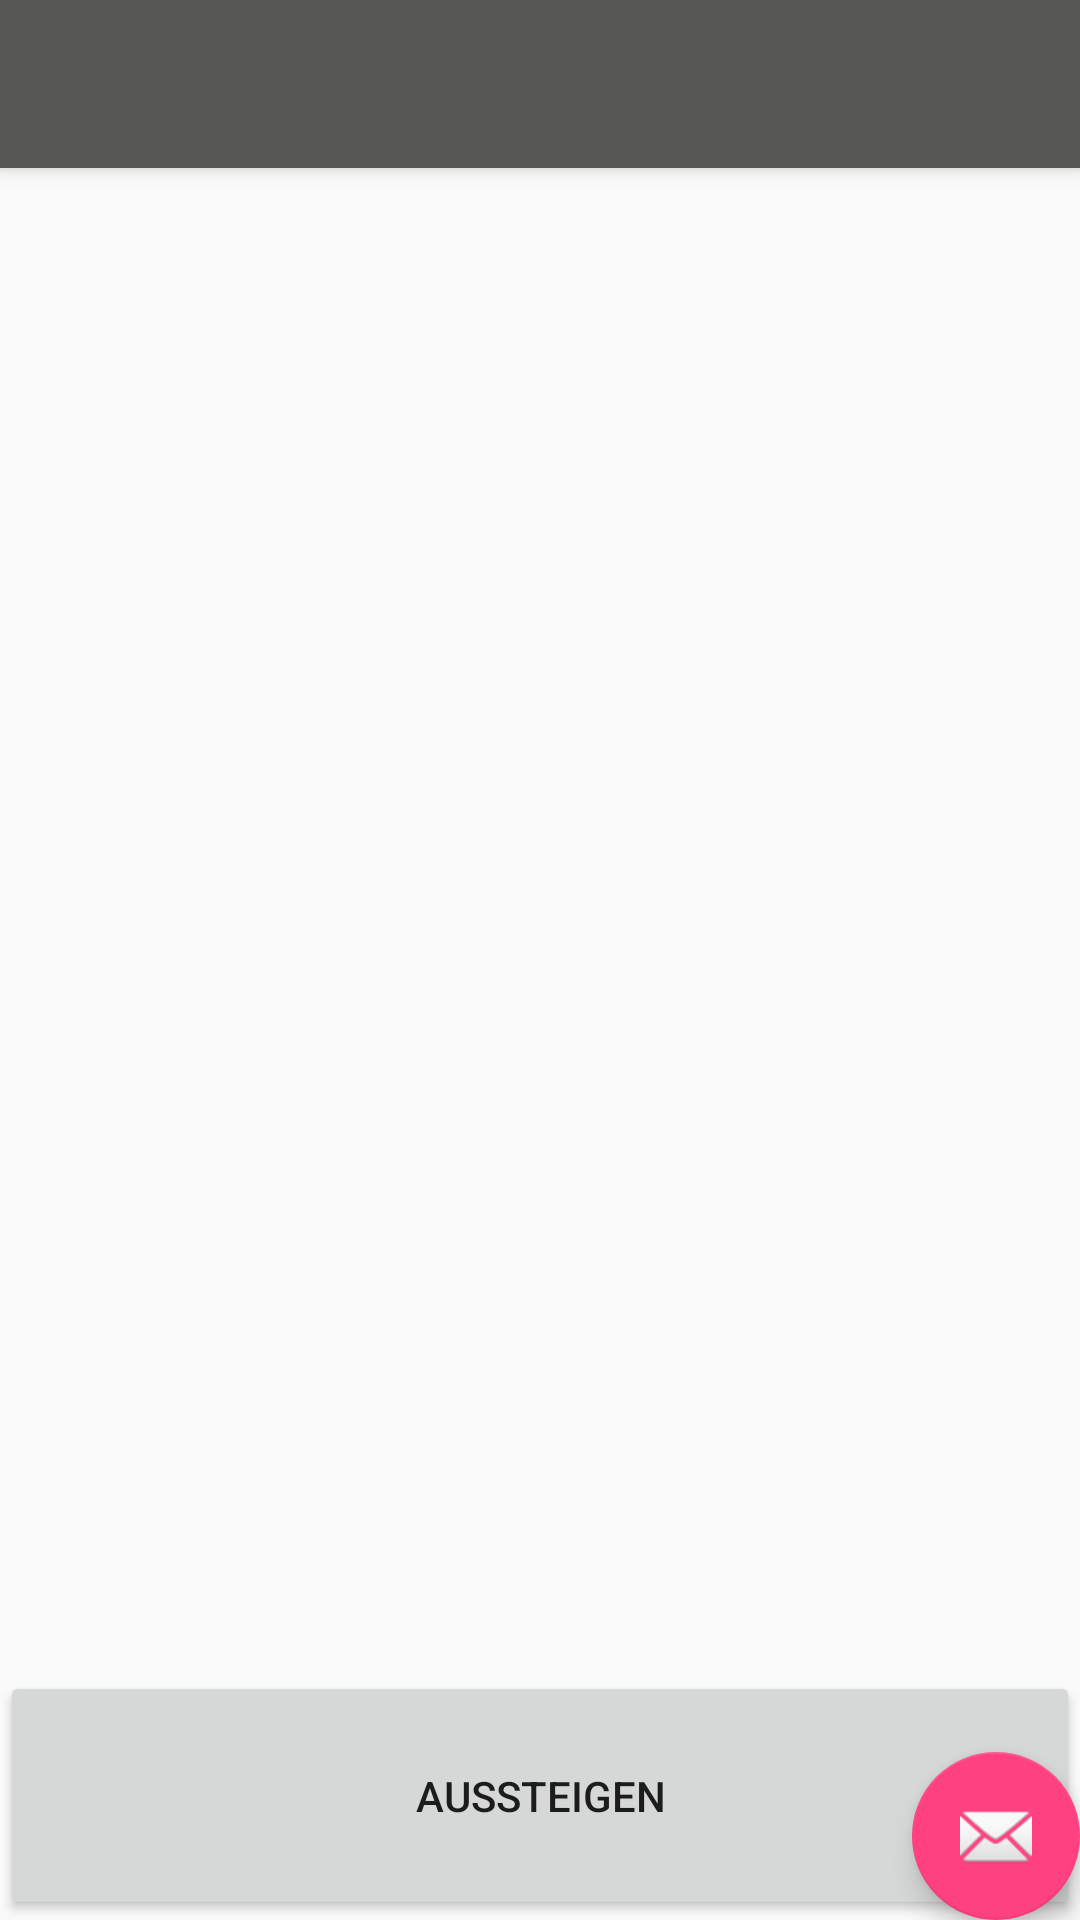

Reconstruct the res/layout file that produces this screen, plus the resources it refers to.
<!-- AndroidManifest.xml: application theme AppTheme -->
<!-- res/layout/activity_aus_und_einsteigen.xml -->
<?xml version="1.0" encoding="utf-8"?>
<android.support.design.widget.CoordinatorLayout
        xmlns:android="http://schemas.android.com/apk/res/android"
        xmlns:app="http://schemas.android.com/apk/res-auto"
        xmlns:tools="http://schemas.android.com/tools"
        android:layout_width="match_parent"
        android:layout_height="match_parent"
        tools:context=".AusUndEinsteigenActivity">

    <android.support.design.widget.AppBarLayout
            android:layout_height="wrap_content"
            android:layout_width="match_parent"
            android:theme="@style/AppTheme.AppBarOverlay">

        <android.support.v7.widget.Toolbar
                android:id="@+id/toolbar"
                android:layout_width="match_parent"
                android:layout_height="?attr/actionBarSize"
                android:background="?attr/colorPrimary"
                app:popupTheme="@style/AppTheme.PopupOverlay"/>

    </android.support.design.widget.AppBarLayout>

    <include layout="@layout/content_aus_und_einsteigen"/>

    <android.support.design.widget.FloatingActionButton
            android:id="@+id/fab"
            android:layout_width="wrap_content"
            android:layout_height="wrap_content"
            android:layout_gravity="bottom|end"
            android:layout_margin="@dimen/fab_margin"
            app:srcCompat="@android:drawable/ic_dialog_email"/>

</android.support.design.widget.CoordinatorLayout>
<!-- res/layout/content_aus_und_einsteigen.xml (included above) -->
<?xml version="1.0" encoding="utf-8"?>
<android.support.constraint.ConstraintLayout
        xmlns:android="http://schemas.android.com/apk/res/android"
        xmlns:tools="http://schemas.android.com/tools"
        xmlns:app="http://schemas.android.com/apk/res-auto"
        android:layout_width="match_parent"
        android:layout_height="match_parent"
        app:layout_behavior="@string/appbar_scrolling_view_behavior"
        tools:showIn="@layout/activity_aus_und_einsteigen"
        tools:context=".AusUndEinsteigenActivity">

    <Button
            android:padding="32dp"
            app:layout_constraintBottom_toBottomOf="parent"
            android:text="@string/leaving"
            android:layout_width="match_parent"
            android:layout_height="wrap_content"
            android:id="@+id/leaveOrEnterTrainButton"/>

</android.support.constraint.ConstraintLayout>
<!-- resources referenced by this layout -->
<resources>
  <string name="leaving">Aussteigen</string>
  <style name="AppTheme.AppBarOverlay" parent="ThemeOverlay.AppCompat.Dark.ActionBar" />
  <style name="AppTheme.PopupOverlay" parent="ThemeOverlay.AppCompat.Light" />
  <style name="AppTheme" parent="Theme.AppCompat.Light.DarkActionBar">
          
          <item name="colorPrimary">@color/colorPrimary</item>
          <item name="colorPrimaryDark">@color/colorPrimaryDark</item>
          <item name="colorAccent">@color/colorAccent</item>
      </style>
  <color name="colorPrimary">#575756</color>
  <color name="colorPrimaryDark">#30302F</color>
  <color name="colorAccent">#FF4081</color>
</resources>
